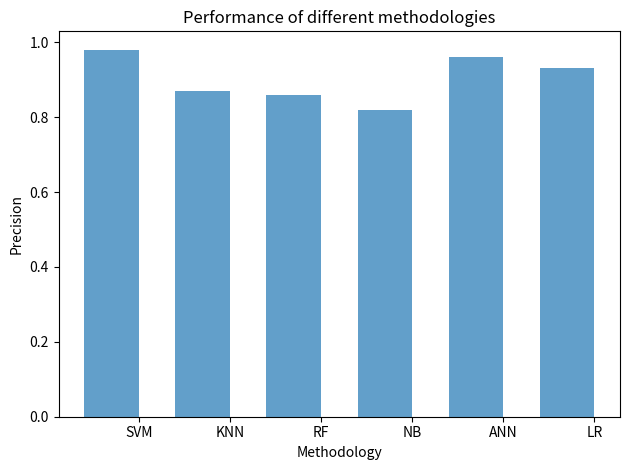

This figure's Python source:
# -*- coding: utf-8 -*-
"""
Created on Sun Dec  3 11:12:13 2017

[redacted]
"""
import matplotlib.pyplot as plt
import numpy as np

NUMBER_OF_GROUPS = 6
scores = (0.98,0.87,0.86,0.82,0.96,0.93)
index = np.arange(NUMBER_OF_GROUPS)
bar_width = 0.6
opacity = 0.7
results = plt.bar(index - bar_width/2, scores, bar_width, alpha = opacity)
plt.xlabel("Methodology")
plt.ylabel("Precision")
plt.title("Performance of different methodologies")
plt.xticks(index, ("SVM","KNN","RF","NB","ANN","LR"))
#plt.legend()
plt.tight_layout()
plt.show()